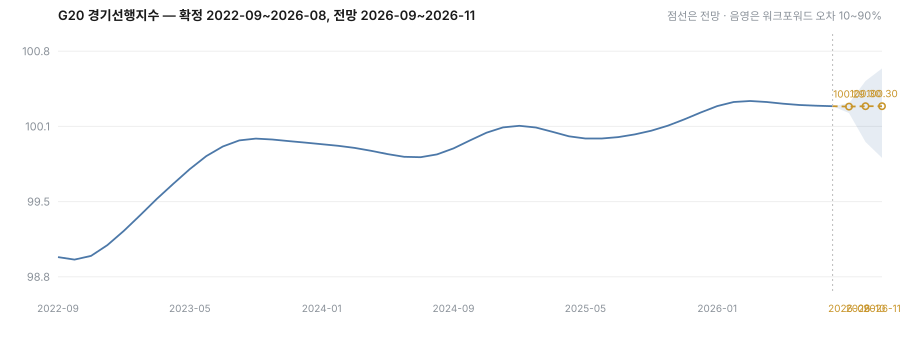

Source data for this figure (header and first rows):
horizon, month, model, reason, point, low, high, n_errors, ar, var
1, 2026-09, drift, drift 가 rw 를 유의하게 이겼다, 100.3, 100.2, 100.3, 200, 100.3, 100
2, 2026-10, rw, drift 가 rw 를 이기지 못했다, 100.3, 99.98, 100.5, 199, 100.3, 99.7
3, 2026-11, rw, drift 가 rw 를 이기지 못했다, 100.3, 99.84, 100.6, 198, 100.3, 99.51
